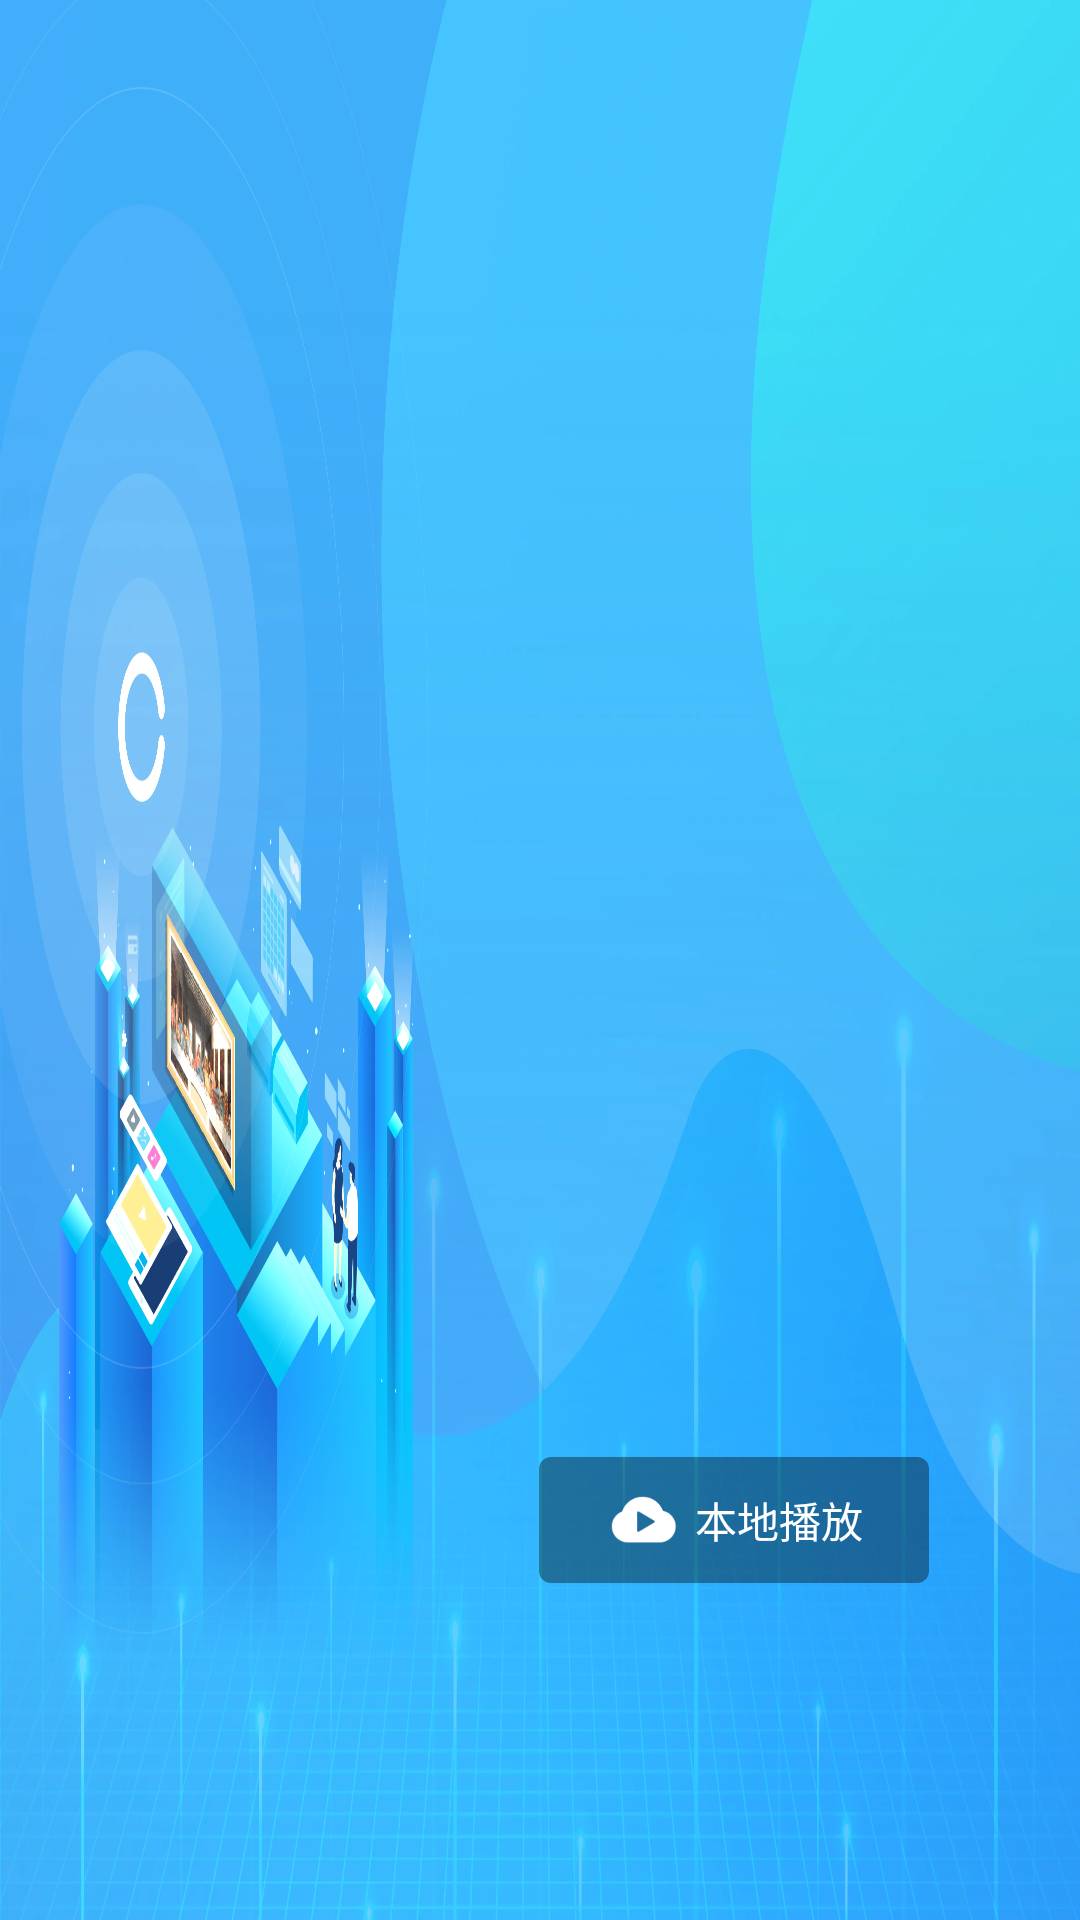

Android layout source for this screen:
<!-- AndroidManifest.xml: activity theme AppTheme.NoActionBar -->
<!-- res/layout/activity_load.xml -->
<?xml version="1.0" encoding="utf-8"?>
<androidx.constraintlayout.widget.ConstraintLayout xmlns:android="http://schemas.android.com/apk/res/android"
    xmlns:app="http://schemas.android.com/apk/res-auto"
    xmlns:tools="http://schemas.android.com/tools"
    android:layout_width="match_parent"
    android:layout_height="match_parent"
    tools:context=".activity.LoadActivity">

    <androidx.constraintlayout.widget.ConstraintLayout
        android:layout_width="match_parent"
        android:layout_height="match_parent"
        android:background="@mipmap/icon_background"
        tools:layout_editor_absoluteX="0dp"
        tools:layout_editor_absoluteY="0dp">

        <RelativeLayout
            android:id="@+id/btn_local_play"
            android:layout_width="130dp"
            android:layout_height="42dp"
            android:layout_marginStart="340dp"
            android:layout_marginLeft="340dp"
            android:layout_marginTop="73dp"
            android:layout_marginEnd="265dp"
            android:layout_marginRight="265dp"
            android:layout_marginBottom="68dp"
            android:background="@drawable/bk_play_btn"
            android:clipToPadding="false"
            app:layout_constraintBottom_toBottomOf="parent"
            app:layout_constraintEnd_toEndOf="parent"
            app:layout_constraintHorizontal_bias="0.0"
            app:layout_constraintStart_toStartOf="parent"
            app:layout_constraintTop_toBottomOf="@+id/img_device"
            app:layout_constraintVertical_bias="0.0">

            <ImageView
                android:id="@+id/icon_play"
                android:layout_width="wrap_content"
                android:layout_height="wrap_content"
                android:layout_centerVertical="true"
                android:layout_marginLeft="24dp"
                android:src="@mipmap/icon_play" />

            <TextView
                android:layout_width="wrap_content"
                android:layout_height="wrap_content"
                android:layout_centerVertical="true"
                android:layout_marginLeft="6dp"
                android:layout_toRightOf="@id/icon_play"
                android:text="@string/button_local_play"
                android:textColor="@android:color/white">

            </TextView>
        </RelativeLayout>

        <ImageView
            android:id="@+id/img_download"
            android:layout_width="90dp"
            android:layout_height="90dp"
            android:layout_marginStart="68dp"
            android:layout_marginLeft="68dp"
            android:layout_marginEnd="128dp"
            android:layout_marginRight="128dp"
            android:layout_marginBottom="150dp"
            android:src="@mipmap/device"
            app:layout_constraintBottom_toBottomOf="parent"
            app:layout_constraintEnd_toEndOf="parent"
            app:layout_constraintHorizontal_bias="1.0"
            app:layout_constraintStart_toEndOf="@+id/img_device"
            app:layout_constraintTop_toTopOf="parent"
            app:layout_constraintVertical_bias="0.807" />

        <ImageView
            android:id="@+id/img_device"
            android:layout_width="90dp"
            android:layout_height="90dp"
            android:layout_marginStart="345dp"
            android:layout_marginLeft="345dp"
            android:layout_marginEnd="276dp"
            android:layout_marginRight="276dp"
            android:layout_marginBottom="150dp"
            android:src="@mipmap/device"
            app:layout_constraintBottom_toBottomOf="parent"
            app:layout_constraintEnd_toEndOf="parent"
            app:layout_constraintHorizontal_bias="0.85"
            app:layout_constraintStart_toStartOf="parent"
            app:layout_constraintTop_toTopOf="parent"
            app:layout_constraintVertical_bias="0.807" />

        <RelativeLayout
            android:id="@+id/btn_cloud_play"
            android:layout_width="130dp"
            android:layout_height="42dp"
            android:layout_marginStart="27dp"
            android:layout_marginLeft="27dp"
            android:layout_marginTop="73dp"
            android:layout_marginEnd="108dp"
            android:layout_marginRight="108dp"
            android:layout_marginBottom="68dp"
            android:background="@drawable/bk_play_btn"
            android:clipToPadding="false"
            app:layout_constraintBottom_toBottomOf="parent"
            app:layout_constraintEnd_toEndOf="parent"
            app:layout_constraintStart_toEndOf="@+id/btn_local_play"
            app:layout_constraintTop_toBottomOf="@+id/img_download"
            app:layout_constraintVertical_bias="0.0">

            <ImageView
                android:id="@+id/icon_local_play"
                android:layout_width="wrap_content"
                android:layout_height="wrap_content"
                android:layout_centerVertical="true"
                android:layout_marginLeft="24dp"
                android:src="@mipmap/icon_store" />

            <TextView
                android:layout_width="wrap_content"
                android:layout_height="wrap_content"
                android:layout_centerVertical="true"
                android:layout_marginLeft="6dp"
                android:layout_toRightOf="@id/icon_local_play"
                android:text="@string/button_local_play"
                android:textColor="@android:color/white">

            </TextView>
        </RelativeLayout>

    </androidx.constraintlayout.widget.ConstraintLayout>

</androidx.constraintlayout.widget.ConstraintLayout>
<!-- resources referenced by this layout -->
<resources>
  <!-- drawable bk_play_btn (drawable) -->
  <?xml version="1.0" encoding="utf-8"?>
  <selector xmlns:android="http://schemas.android.com/apk/res/android">
      <item android:state_selected="true" android:drawable="@drawable/bk_play_btn_select"/>
      <item android:state_selected="false" android:drawable="@drawable/bk_play_btn_normal"/>
  
      <item android:state_focused="true" android:drawable="@drawable/bk_play_btn_select"/>
      <item android:state_focused="false" android:drawable="@drawable/bk_play_btn_normal"/>
  
      <item android:state_pressed="true" android:drawable="@drawable/bk_play_btn_select"/>
      <item android:state_pressed="false" android:drawable="@drawable/bk_play_btn_normal"/>
  
  </selector>
  <!-- mipmap device: png bitmap (mipmap-hdpi, 14732 bytes) -->
  <!-- mipmap icon_background: webp bitmap (mipmap-hdpi, 108850 bytes) -->
  <!-- mipmap icon_play: png bitmap (mipmap-hdpi, 730 bytes) -->
  <!-- mipmap icon_store: png bitmap (mipmap-hdpi, 750 bytes) -->
  <string name="button_local_play">本地播放</string>
  <style name="AppTheme.NoActionBar">
          <item name="windowActionBar">true</item>
          <item name="windowNoTitle">true</item>
          <item name="android:textColor">#333333</item>
          <item name="colorAccent">@color/colorBlankTou</item>
          <item name="colorPrimaryDark">@color/colorControlActivated</item>
          <item name="android:windowNoTitle">true</item>
          <item name="android:windowFullscreen">true</item>
      </style>
  <!-- drawable bk_play_btn_select (drawable) -->
  <?xml version="1.0" encoding="utf-8"?>
  <shape xmlns:android="http://schemas.android.com/apk/res/android">
      <corners android:radius="4dp"></corners>
      <stroke android:color="#B5D5FF" android:width="2dp"></stroke>
      <solid android:color="#187CFF"></solid>
  </shape>
  <!-- drawable bk_play_btn_normal (drawable) -->
  <?xml version="1.0" encoding="utf-8"?>
  <shape xmlns:android="http://schemas.android.com/apk/res/android">
      <corners android:radius="4dp"></corners>
      <solid android:color="#63050303"></solid>
  </shape>
  <color name="colorBlankTou">#4d000000</color>
  <color name="colorControlActivated">#FFFFFFFF</color>
</resources>
